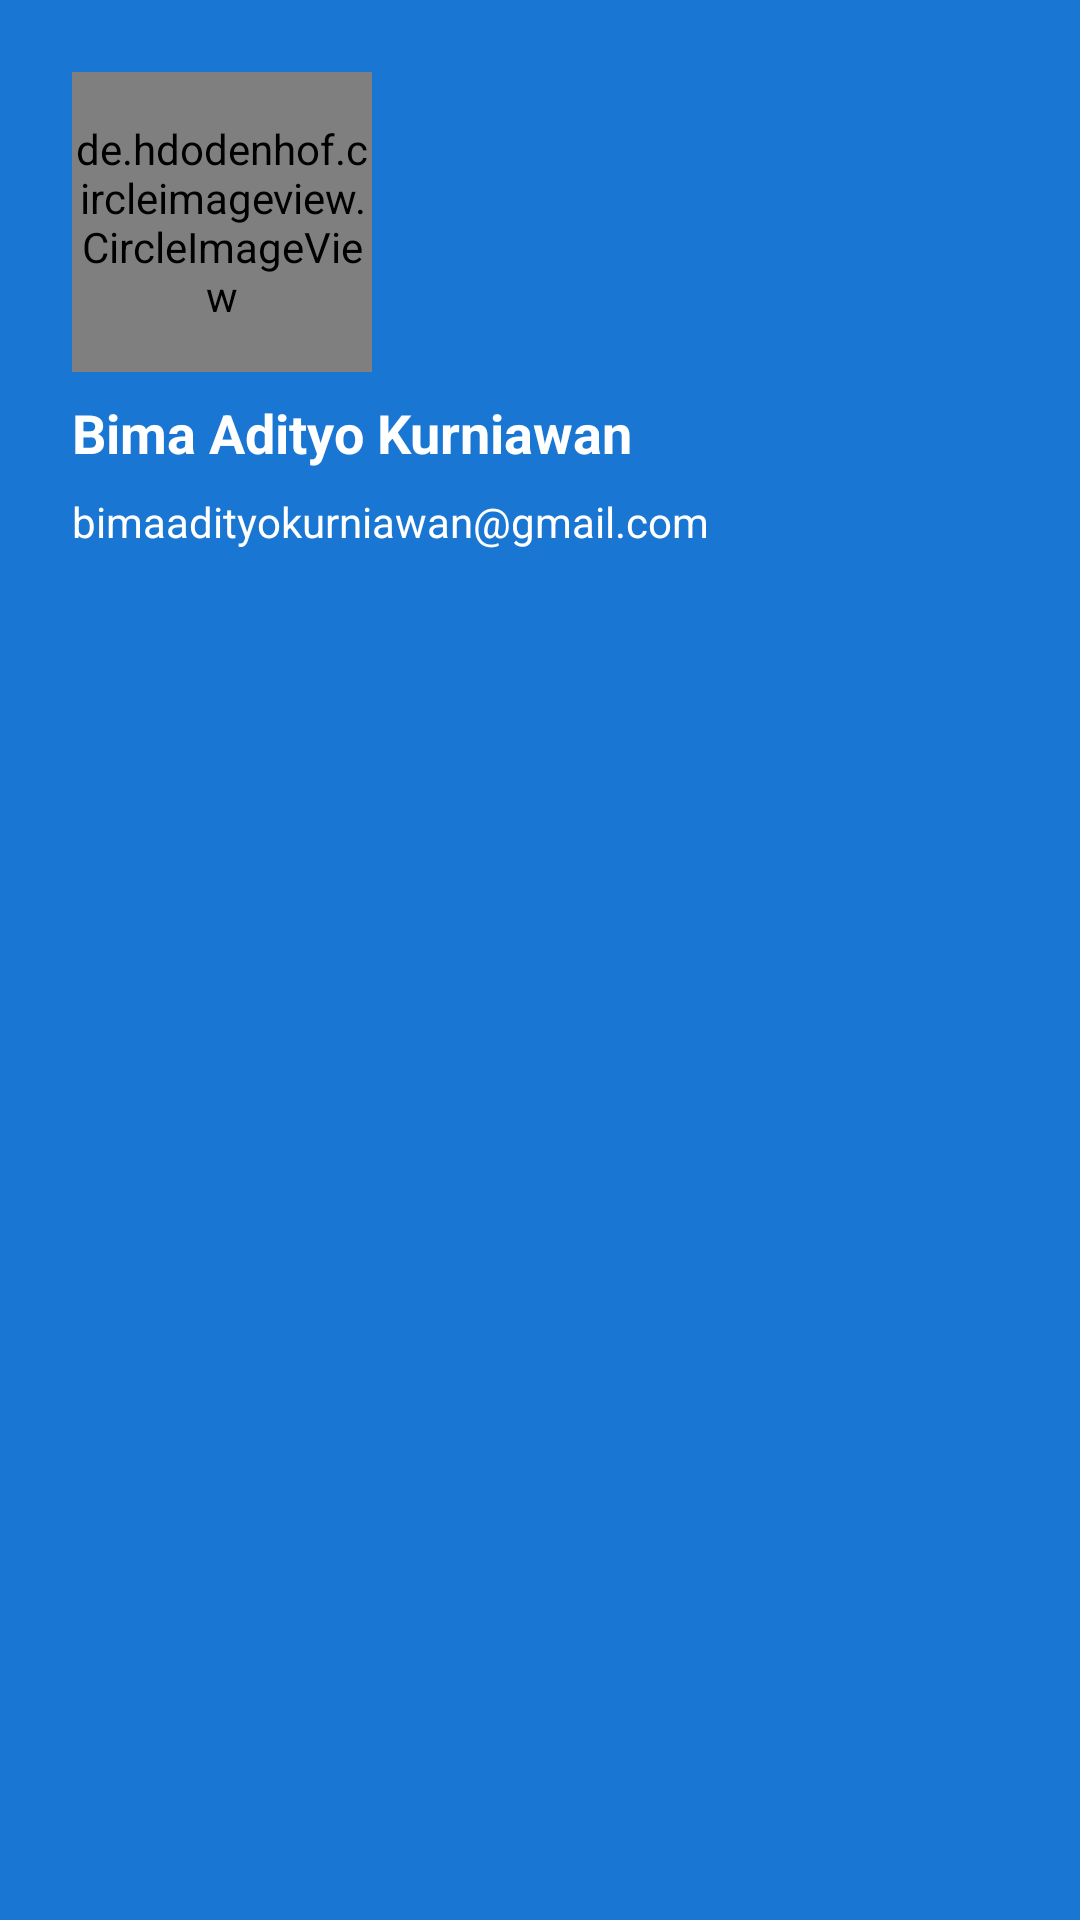

Here is an Android app screen rendered from its layout file. Give the layout XML and the strings, colors and styles it references.
<!-- AndroidManifest.xml: application theme Theme.IzinBoss -->
<!-- res/layout/nav_header_main.xml -->
<?xml version="1.0" encoding="utf-8"?>
<androidx.constraintlayout.widget.ConstraintLayout xmlns:android="http://schemas.android.com/apk/res/android"
    android:layout_width="match_parent"
    android:layout_height="wrap_content"
    xmlns:app="http://schemas.android.com/apk/res-auto"
    android:background="@color/dark_blue"
    android:padding="16dp">

    <de.hdodenhof.circleimageview.CircleImageView
        android:id="@+id/iv_profile_photo"
        android:layout_width="100dp"
        android:layout_height="100dp"
        android:layout_margin="8dp"
        android:src="@drawable/onboarding_image_1"
        app:layout_constraintStart_toStartOf="parent"
        app:layout_constraintTop_toTopOf="parent" />

    <TextView
        android:id="@+id/tv_full_name"
        android:layout_width="match_parent"
        android:layout_height="wrap_content"
        android:text="Bima Adityo Kurniawan"
        android:layout_margin="8dp"
        android:textColor="@color/white"
        android:textStyle="bold"
        android:textSize="18sp"
        app:layout_constraintTop_toBottomOf="@id/iv_profile_photo"
        app:layout_constraintStart_toStartOf="parent" />

    <TextView
        android:id="@+id/tv_email"
        android:layout_width="match_parent"
        android:layout_height="wrap_content"
        android:text="bimaadityokurniawan@gmail.com"
        android:layout_margin="8dp"
        android:textColor="@color/white"
        app:layout_constraintTop_toBottomOf="@id/tv_full_name"
        app:layout_constraintStart_toStartOf="parent" />

</androidx.constraintlayout.widget.ConstraintLayout>
<!-- resources referenced by this layout -->
<resources>
  <color name="dark_blue">#1976D2</color>
  <color name="white">#FFFFFF</color>
  <!-- drawable onboarding_image_1: jpg bitmap (drawable, 50794 bytes) -->
  <style name="Theme.IzinBoss" parent="Base.Theme.IzinBoss" />
  <style name="Base.Theme.IzinBoss" parent="Theme.Material3.DayNight.NoActionBar">
          
          <item name="colorAccent">@color/blue</item>
          <item name="colorPrimary">@color/blue</item>
          <item name="colorPrimaryVariant">@color/dark_blue</item>
          <item name="colorOnPrimary">@color/white</item>
          
          <item name="colorSecondary">@color/light_blue</item>
          <item name="colorSecondaryVariant">@color/gray</item>
          <item name="colorOnSecondary">@color/light_cyan</item>
          
          <item name="android:statusBarColor">?attr/colorPrimaryVariant</item>
          <item name="android:colorControlNormal">@color/black</item>
          
  
          
          <item name="android:windowActivityTransitions">true</item>
          <item name="android:windowEnterTransition">@android:transition/fade</item>
          <item name="android:windowExitTransition">@android:transition/fade</item>
      </style>
  <color name="blue">#2196F3</color>
  <color name="light_blue">#03A9F4</color>
  <color name="gray">#757575</color>
  <color name="light_cyan">#BBDEFB</color>
  <color name="black">#212121</color>
</resources>
